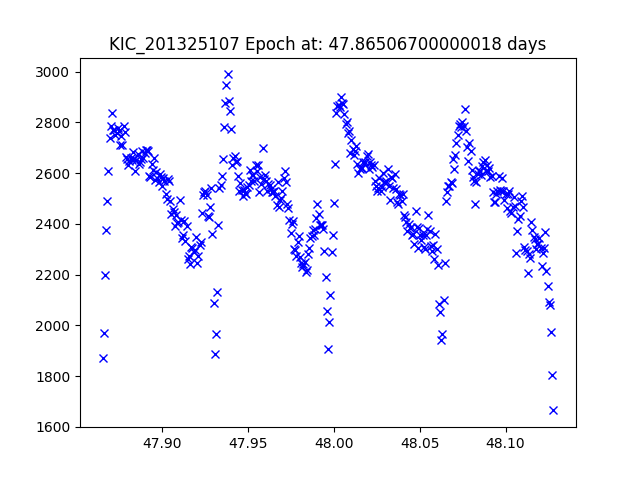

The file beside this chart, header and first rows:
JDtimes, observed fluxes, observed uncertainties
47.87, 1870, 16.91
47.87, 1971, 16.85
47.87, 2199, 16.73
47.87, 2377, 16.65
47.87, 2490, 16.6
47.87, 2608, 16.55
47.87, 2737, 16.5
47.87, 2786, 16.48
47.87, 2836, 16.46
47.87, 2772, 16.48
47.87, 2770, 16.48
47.87, 2750, 16.49
47.87, 2756, 16.49
47.87, 2778, 16.48
47.87, 2765, 16.48
47.88, 2712, 16.51
47.88, 2748, 16.49
47.88, 2710, 16.51
47.88, 2785, 16.48
47.88, 2761, 16.49
47.88, 2664, 16.53
47.88, 2654, 16.53
47.88, 2633, 16.54
47.88, 2649, 16.53
47.88, 2660, 16.53
47.88, 2652, 16.53
47.88, 2682, 16.52
47.88, 2658, 16.53
47.88, 2610, 16.55
47.88, 2650, 16.53
47.89, 2676, 16.52
47.89, 2635, 16.54
47.89, 2643, 16.53
47.89, 2658, 16.53
47.89, 2687, 16.52
47.89, 2661, 16.53
47.89, 2678, 16.52
47.89, 2690, 16.51
47.89, 2691, 16.51
47.89, 2686, 16.52
47.89, 2591, 16.56
47.89, 2586, 16.56
47.89, 2636, 16.54
47.89, 2612, 16.55
47.9, 2658, 16.53
47.9, 2572, 16.56
47.9, 2606, 16.55
47.9, 2581, 16.56
47.9, 2566, 16.57
47.9, 2596, 16.55
47.9, 2584, 16.56
47.9, 2548, 16.57
47.9, 2582, 16.56
47.9, 2570, 16.56
47.9, 2517, 16.59
47.9, 2497, 16.6
47.9, 2576, 16.56
47.9, 2568, 16.56
47.9, 2491, 16.6
47.91, 2437, 16.62
... 327 more rows
